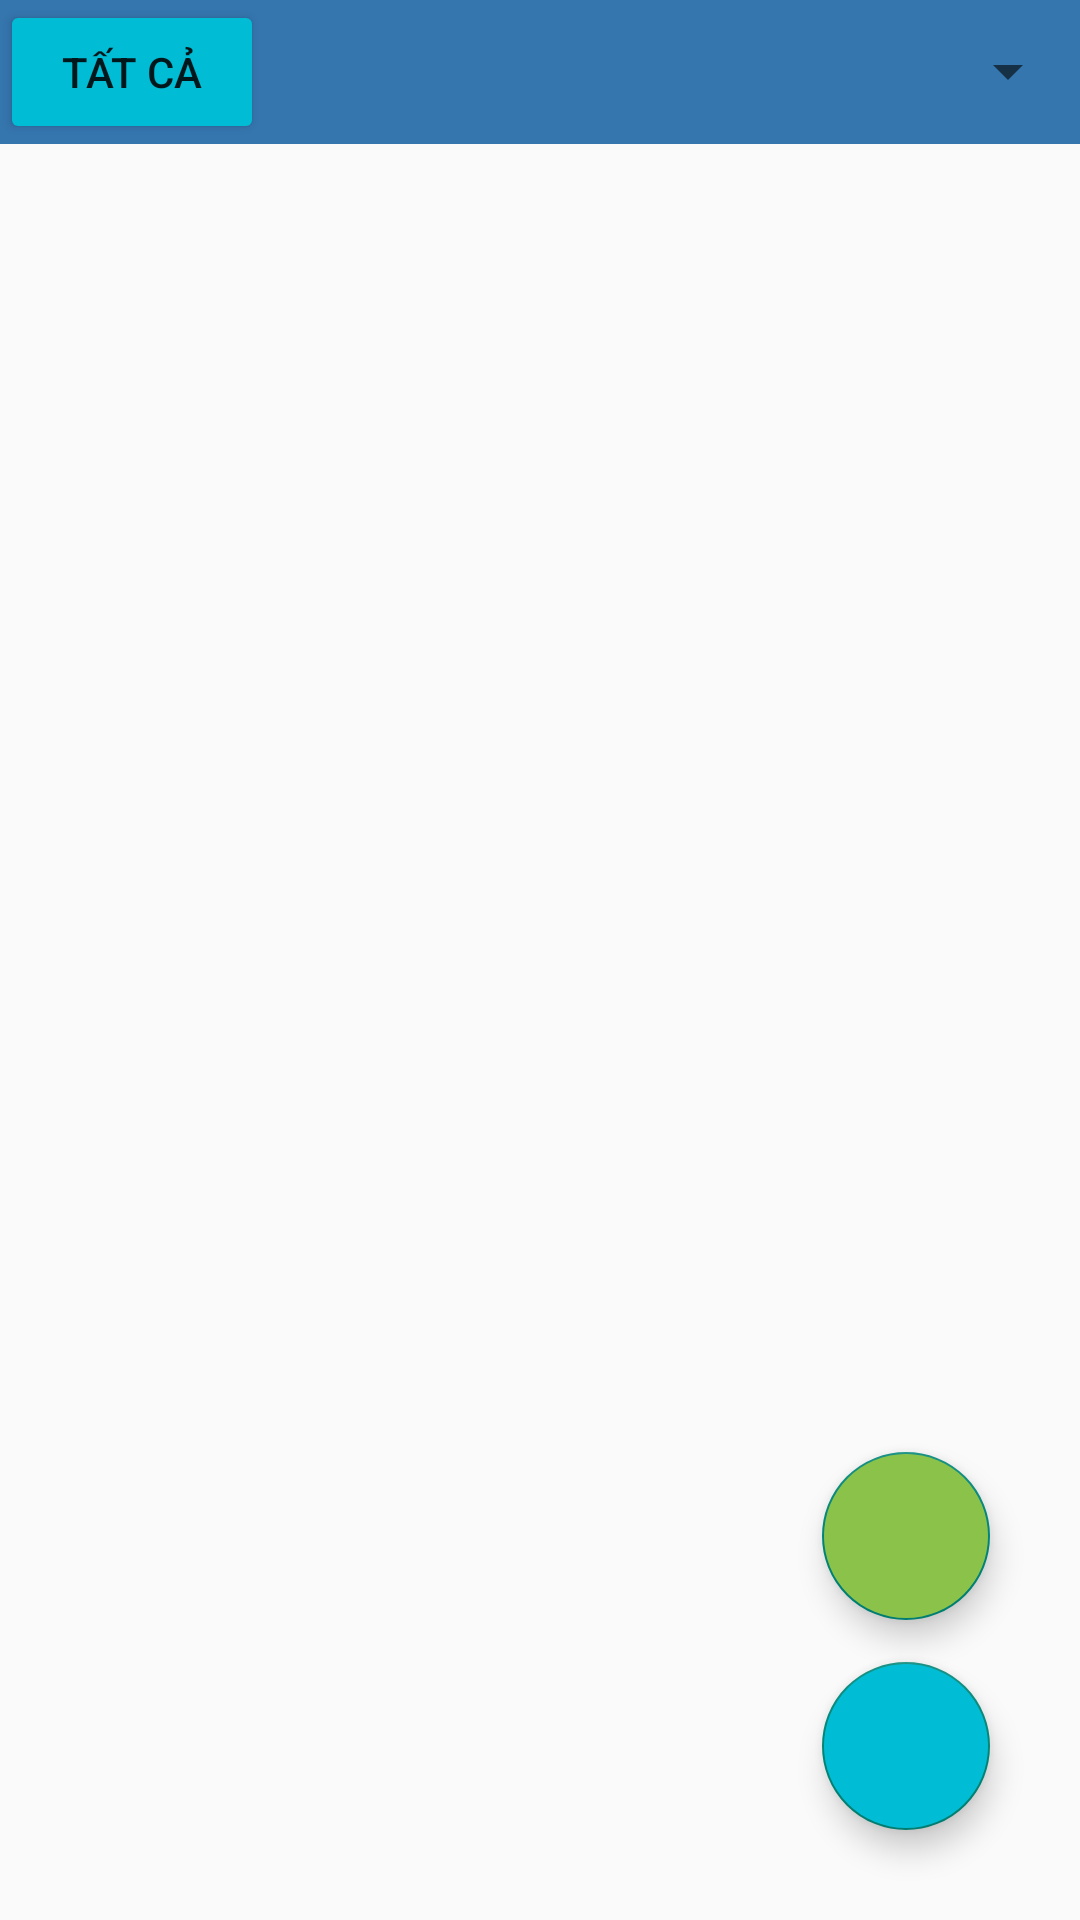

Reconstruct the res/layout file that produces this screen, plus the resources it refers to.
<!-- AndroidManifest.xml: application theme Theme.BTL_QLy_SinhVien -->
<!-- res/layout/activity_main_diem.xml -->
<?xml version="1.0" encoding="utf-8"?>
<LinearLayout xmlns:android="http://schemas.android.com/apk/res/android"
    xmlns:app="http://schemas.android.com/apk/res-auto"
    xmlns:tools="http://schemas.android.com/tools"
    android:layout_width="match_parent"
    android:orientation="vertical"
    android:layout_margin="10dp"
    android:layout_height="match_parent"
    tools:context=".MainActivity_Diem">
    <LinearLayout
        android:orientation="horizontal"
        android:gravity="center"
        android:background="#3576AF"
        android:layout_marginBottom="10dp"
        android:layout_width="match_parent"
        android:layout_height="wrap_content">
        <Button
            android:id="@+id/btn_tk_all"
            android:text="Tất Cả"
            android:backgroundTint="#00BCD4"
            android:layout_width="wrap_content"
            android:layout_height="wrap_content"></Button>
        <Spinner
            android:id="@+id/timkiem_masv"
            android:layout_width="match_parent"
            android:layout_height="45dp"></Spinner>
    </LinearLayout>

    <RelativeLayout
        android:layout_width="match_parent"
        android:layout_height="match_parent">

        <ListView
            android:id="@+id/listview_diem"
            android:layout_width="match_parent"
            android:layout_height="match_parent"
            android:layout_alignParentStart="true"
            android:layout_alignParentLeft="true"
            android:layout_alignParentTop="true"></ListView>

        <com.google.android.material.floatingactionbutton.FloatingActionButton
            android:id="@+id/btn_themDiem"
            android:layout_width="wrap_content"
            android:layout_height="wrap_content"
            android:layout_alignParentRight="true"
            android:layout_alignParentBottom="true"
            android:layout_marginEnd="30dp"
            android:layout_marginBottom="30dp"
            android:backgroundTint="#00BCD4"
            android:src="@drawable/ic_add" />

        <com.google.android.material.floatingactionbutton.FloatingActionButton
            android:id="@+id/btn_home"
            android:layout_width="wrap_content"
            android:layout_height="wrap_content"
            android:layout_alignParentRight="true"
            android:layout_alignParentBottom="true"
            android:layout_marginEnd="30dp"
            android:layout_marginBottom="100dp"
            android:backgroundTint="#8BC34A"
            android:src="@drawable/ic_home" />
    </RelativeLayout>
</LinearLayout>
<!-- resources referenced by this layout -->
<resources>
  <style name="Theme.BTL_QLy_SinhVien" parent="Theme.AppCompat.DayNight.DarkActionBar">
          
          <item name="colorPrimary">#11D8C5</item>
          <item name="colorPrimaryVariant">#398E86</item>
          <item name="colorOnPrimary">@color/white</item>
          
          <item name="colorSecondary">@color/teal_200</item>
          <item name="colorSecondaryVariant">@color/teal_700</item>
          <item name="colorOnSecondary">@color/black</item>
          
          <item name="android:statusBarColor" tools:targetApi="l">?attr/colorPrimaryVariant</item>
          
      </style>
  <!-- not gathered from this repository: default colours our renderer supplied (Android Studio template values) -->
  <color name="teal_200">#FF03DAC5</color>
  <color name="teal_700">#FF018786</color>
  <color name="black">#FF000000</color>
  <color name="white">#FFFFFFFF</color>
</resources>
